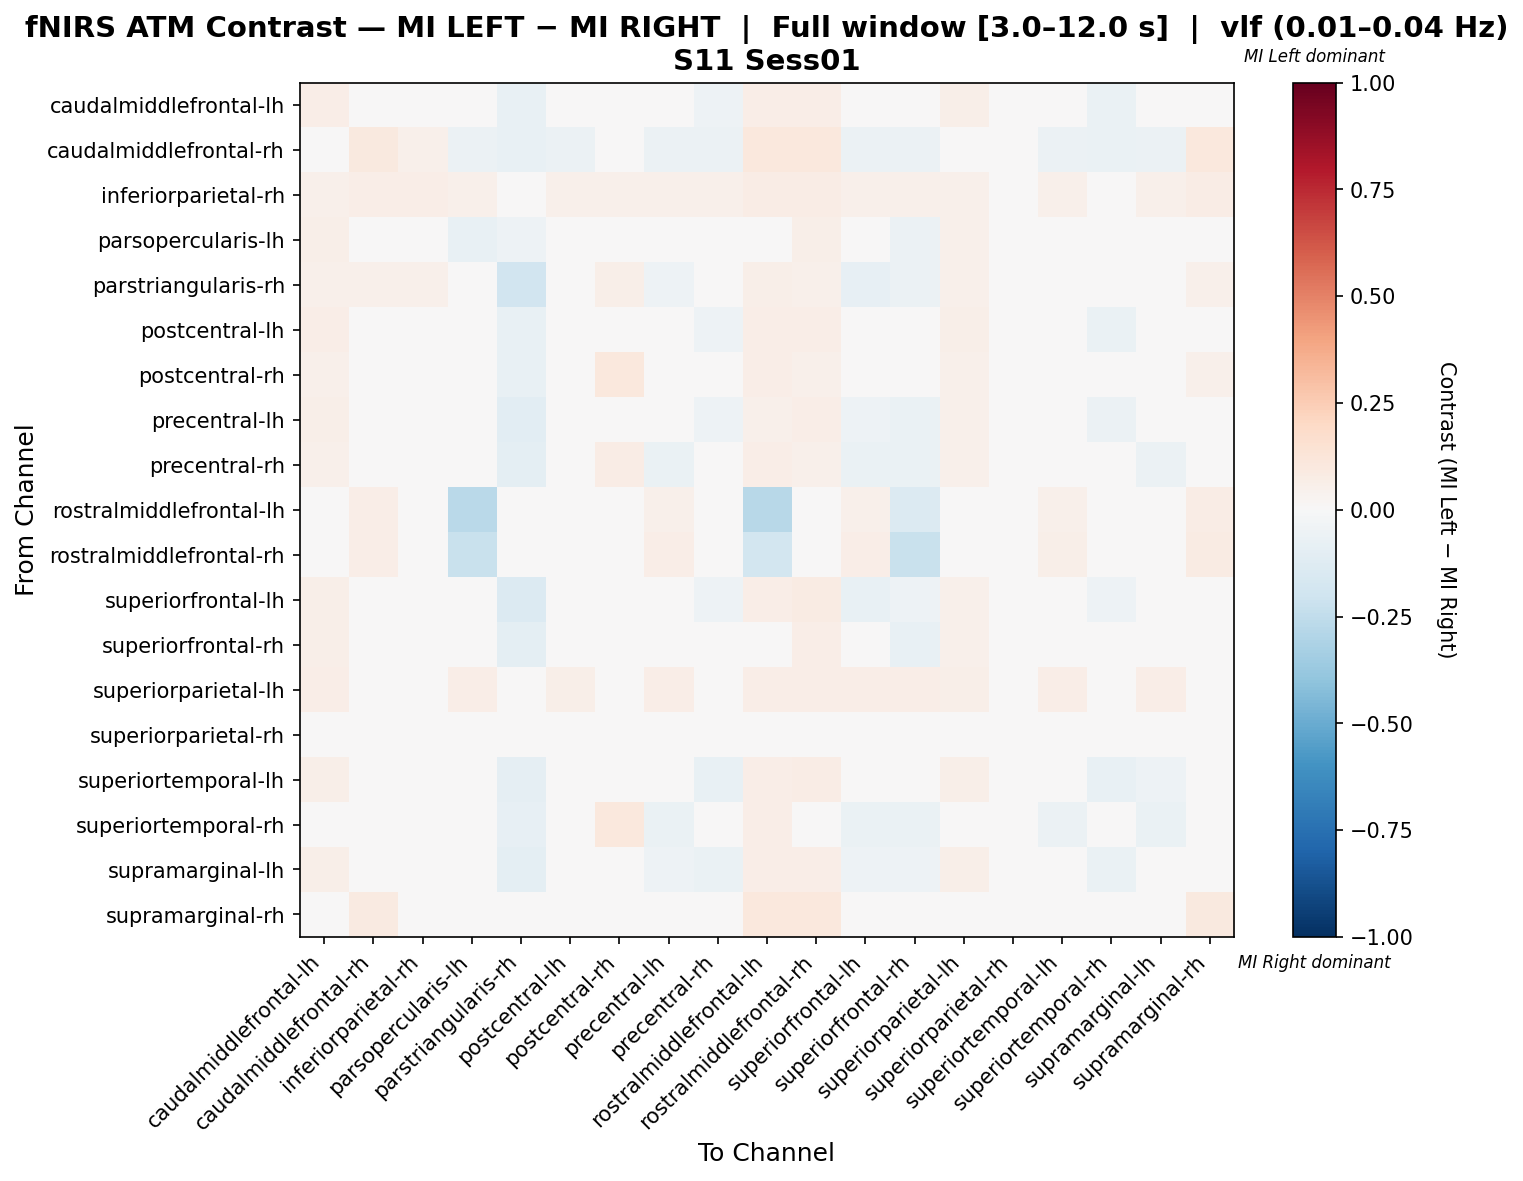

The file beside this chart, header and first rows:
, caudalmiddlefrontal-lh, caudalmiddlefrontal-rh, inferiorparietal-rh, parsopercularis-lh, parstriangularis-rh, postcentral-lh, postcentral-rh, precentral-lh, precentral-rh, rostralmiddlefrontal-lh, rostralmiddlefrontal-rh, superiorfrontal-lh, superiorfrontal-rh, superiorparietal-lh, superiorparietal-rh, superiortemporal-lh, superiortemporal-rh, supramarginal-lh, supramarginal-rh
caudalmiddlefrontal-lh, 0.06349, 0.03968, 0.03968, -0.03254, -0.07222, -0.04048, 0.04365, -0.03254, -0.05238, 0.06746, 0.06746, -0.03254, -0.03254, 0.05952, 0.0, -0.03254, -0.06825, -0.03254, 0.04762
caudalmiddlefrontal-rh, 0.04382, 0.09562, 0.05179, -0.05618, -0.07211, -0.05618, 0.04382, -0.05618, -0.05618, 0.1036, 0.1036, -0.05618, -0.05618, 0.04382, 0.0, -0.05618, -0.06813, -0.05618, 0.1036
inferiorparietal-rh, 0.05288, 0.06731, 0.0625, 0.05288, 0.03365, 0.05288, 0.05288, 0.05288, 0.05288, 0.07212, 0.07212, 0.05288, 0.05288, 0.05288, 0.0, 0.05288, 0.03846, 0.05288, 0.07212
parsopercularis-lh, 0.05536, 0.0346, 0.0346, -0.07421, -0.05041, 0.007127, 0.03806, 0.001498, -0.0331, -0.03982, 0.0612, 0.001498, -0.0582, 0.0519, 0.0, -0.008883, -0.04695, -0.0158, 0.04152
parstriangularis-rh, 0.05263, 0.05263, 0.05263, 0.01139, -0.1891, 0.0217, 0.05921, -0.05046, -0.02326, 0.05921, 0.05263, -0.08139, -0.06077, 0.05263, 0.0, -0.01953, -0.01295, -0.02984, 0.05263
postcentral-lh, 0.06557, 0.04098, 0.04098, -0.03699, -0.07388, -0.01545, 0.04508, -0.03699, -0.05338, 0.06557, 0.06557, -0.03699, -0.03699, 0.06148, 0.0, -0.03699, -0.06978, -0.03699, 0.04918
postcentral-rh, 0.05021, 0.04184, 0.04184, -0.04979, -0.07071, -0.04979, 0.1046, -0.04979, -0.01632, 0.06695, 0.05021, -0.04979, -0.04979, 0.05021, 0.0, -0.04979, -0.0205, -0.04979, 0.05021
precentral-lh, 0.05714, 0.03571, 0.03571, 0.01905, -0.106, 0.01786, 0.03929, -0.04048, -0.05238, 0.05238, 0.06667, -0.05238, -0.06429, 0.05357, 0.0, -0.01548, -0.05476, -0.03452, 0.04286
precentral-rh, 0.05372, 0.04132, 0.04132, -0.001076, -0.09436, 0.01262, 0.07438, -0.06957, -0.02281, 0.07025, 0.05372, -0.06957, -0.06957, 0.05372, 0.0, -0.04217, -0.02564, -0.05587, 0.04959
rostralmiddlefrontal-lh, 0.04313, 0.06469, 0.03504, -0.2713, 0.01887, 0.04043, 0.04313, 0.05121, 0.04582, -0.2749, 0.04672, 0.05121, -0.1393, 0.04043, 0.0, 0.05121, 0.03504, 0.04582, 0.07278
rostralmiddlefrontal-rh, 0.04638, 0.06957, 0.03768, -0.2219, 0.02029, 0.04348, 0.03188, 0.06377, 0.03478, -0.1843, -0.03271, 0.06377, -0.2219, 0.04348, 0.0, 0.05507, 0.02319, 0.04928, 0.07826
superiorfrontal-lh, 0.05714, 0.03571, 0.03571, 0.03151, -0.1397, 0.01828, 0.03929, -0.03908, -0.05126, 0.06429, 0.07857, -0.07437, -0.05084, 0.05357, 0.0, -0.0145, -0.05378, -0.0334, 0.04286
superiorfrontal-rh, 0.05714, 0.03571, 0.03571, -0.01421, -0.09871, 0.02264, 0.03929, -0.02452, -0.03962, 0.01274, 0.06826, -0.04514, -0.07607, 0.05357, 0.0, -0.004308, -0.04359, -0.02176, 0.04286
superiorparietal-lh, 0.06557, 0.04098, 0.04098, 0.06557, 0.02869, 0.06148, 0.04508, 0.06557, 0.04918, 0.06557, 0.06557, 0.06557, 0.06557, 0.06148, 0.0, 0.06557, 0.03279, 0.06557, 0.04918
superiorparietal-rh, 0.0, 0.0, 0.0, 0.0, 0.0, 0.0, 0.0, 0.0, 0.0, 0.0, 0.0, 0.0, 0.0, 0.0, 0.0, 0.0, 0.0, 0.0, 0.0
superiortemporal-lh, 0.05926, 0.03704, 0.03704, 0.0161, -0.09002, 0.01208, 0.04074, -0.04187, -0.0715, 0.06667, 0.07407, -0.04187, -0.04187, 0.05556, 0.0, -0.03108, -0.07182, -0.05298, 0.04444
superiortemporal-rh, 0.04615, 0.04615, 0.04615, -0.01182, -0.08004, 0.002676, 0.1026, -0.06979, -0.02363, 0.06667, 0.04615, -0.06979, -0.06979, 0.04615, 0.0, -0.0553, 0.001115, -0.06979, 0.04615
supramarginal-lh, 0.06178, 0.03861, 0.03861, 0.0147, -0.09626, 0.01682, 0.04247, -0.05379, -0.06326, 0.0695, 0.0695, -0.05379, -0.05379, 0.05792, 0.0, -0.02639, -0.065, -0.04395, 0.04633
supramarginal-rh, 0.04693, 0.08664, 0.04693, 0.04693, 0.02527, 0.04693, 0.03971, 0.04693, 0.04332, 0.1047, 0.1047, 0.04693, 0.04693, 0.04693, 0.0, 0.04693, 0.02888, 0.04693, 0.09747
